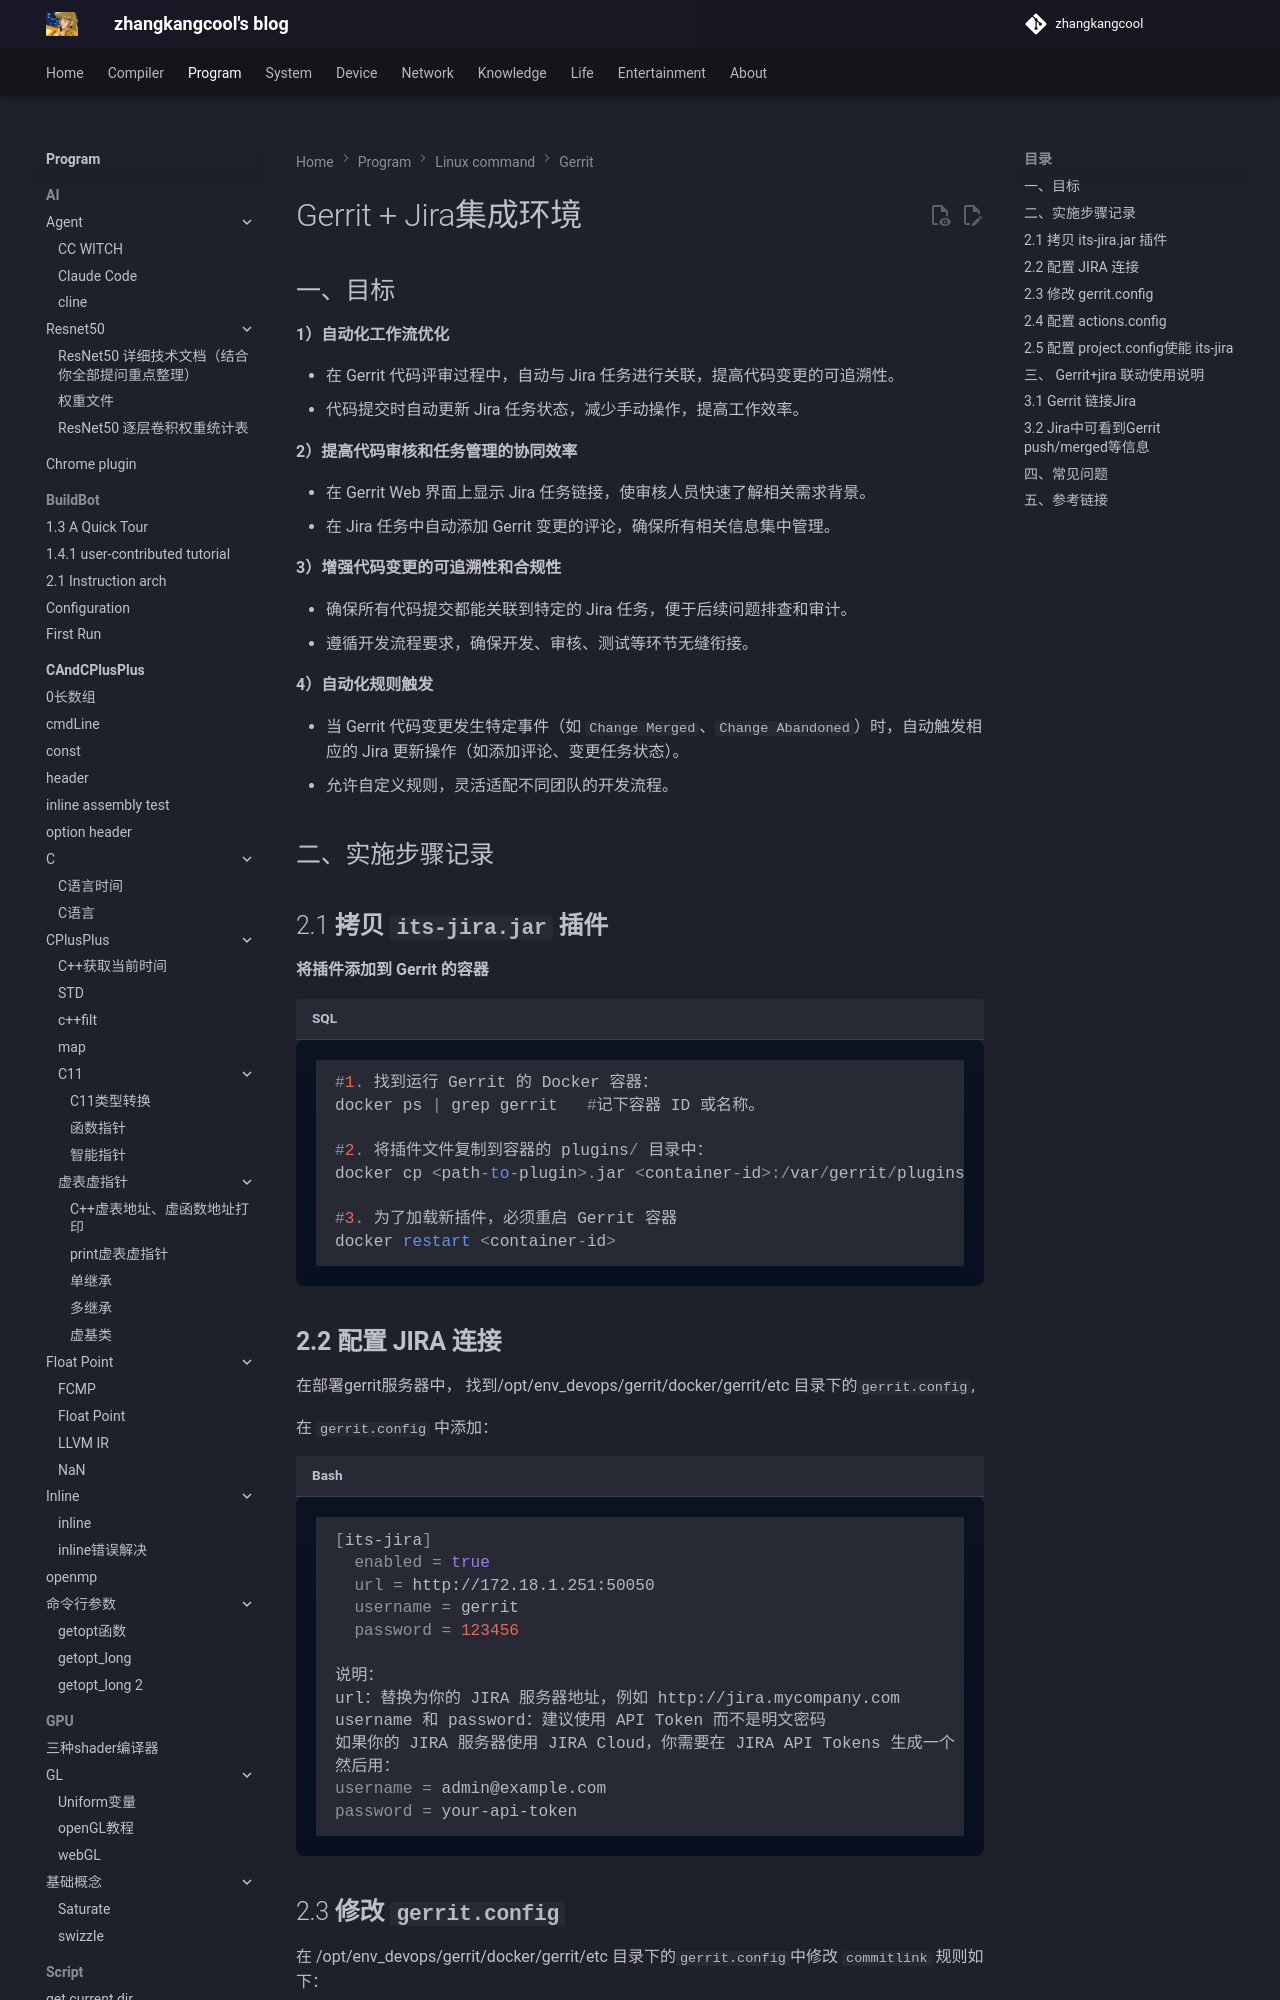

repository: zhangkangcool/zhangkangcool.github.io · page: Program/linux_command/gerrit/Gerrit + Jira集成环境/index.html · generator: mkdocs

# Gerrit + Jira集成环境




## 一、目标

**1）自动化工作流优化**

- 在 Gerrit 代码评审过程中，自动与 Jira 任务进行关联，提高代码变更的可追溯性。
- 代码提交时自动更新 Jira 任务状态，减少手动操作，提高工作效率。

**2）提高代码审核和任务管理的协同效率**

- 在 Gerrit Web 界面上显示 Jira 任务链接，使审核人员快速了解相关需求背景。
- 在 Jira 任务中自动添加 Gerrit 变更的评论，确保所有相关信息集中管理。

**3）增强代码变更的可追溯性和合规性**

- 确保所有代码提交都能关联到特定的 Jira 任务，便于后续问题排查和审计。
- 遵循开发流程要求，确保开发、审核、测试等环节无缝衔接。

**4）自动化规则触发**

- 当 Gerrit 代码变更发生特定事件（如 `Change Merged`、`Change Abandoned`）时，自动触发相应的 Jira 更新操作（如添加评论、变更任务状态）。
- 允许自定义规则，灵活适配不同团队的开发流程。

## 二、实施步骤记录

## 2.1 **拷贝** **`its-jira.jar`** **插件**

 **将插件添加到 Gerrit 的容器**

```SQL
#1. 找到运行 Gerrit 的 Docker 容器：
docker ps | grep gerrit   #记下容器 ID 或名称。

#2. 将插件文件复制到容器的 plugins/ 目录中：
docker cp <path-to-plugin>.jar <container-id>:/var/gerrit/plugins/

#3. 为了加载新插件，必须重启 Gerrit 容器
docker restart <container-id>
```
